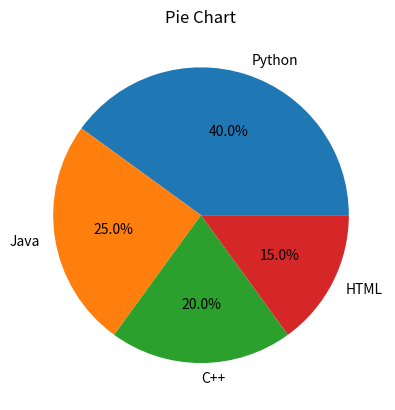

The matplotlib source for this figure:
import matplotlib.pyplot as plt
x=["Python","Java","C++","HTML"]
y=[40,25,20,15]
plt.pie(y,labels=x,autopct="%1.1f%%")
plt.title("Pie Chart")
plt.show()
